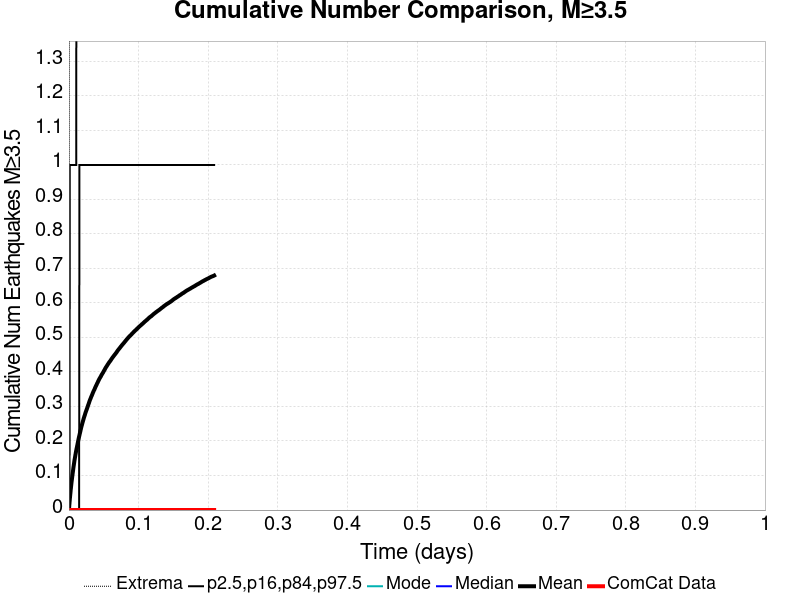

The file beside this chart, header and first rows:
Time (days), ComCat Data, Simulation Mean, Simulation Median, Simulation Mode, Simulation Minimum, Simulation Maximum, 2.5 %-ile, 16 %-ile, 84 %-ile, 97.5 %-ile
0.0, 0.0, 0.0, 0.0, 0.0, 0.0, 0.0, 0.0, 0.0, 0.0, 0.0
4.1817693E-4, 0.0, 0.01132, 0.0, 0.0, 0.0, 2.0, 0.0, 0.0, 0.0, 0.0
8.3635387E-4, 0.0, 0.02122, 0.0, 0.0, 0.0, 3.0, 0.0, 0.0, 0.0, 0.0
0.001255, 0.0, 0.03146, 0.0, 0.0, 0.0, 4.0, 0.0, 0.0, 0.0, 1.0
0.001673, 0.0, 0.04045, 0.0, 0.0, 0.0, 4.0, 0.0, 0.0, 0.0, 1.0
0.002091, 0.0, 0.04899, 0.0, 0.0, 0.0, 5.0, 0.0, 0.0, 0.0, 1.0
0.002509, 0.0, 0.05781, 0.0, 0.0, 0.0, 7.0, 0.0, 0.0, 0.0, 1.0
0.002927, 0.0, 0.06588, 0.0, 0.0, 0.0, 8.0, 0.0, 0.0, 0.0, 1.0
0.003345, 0.0, 0.07341, 0.0, 0.0, 0.0, 9.0, 0.0, 0.0, 0.0, 1.0
0.003764, 0.0, 0.08099, 0.0, 0.0, 0.0, 10.0, 0.0, 0.0, 0.0, 1.0
0.004182, 0.0, 0.08793, 0.0, 0.0, 0.0, 11.0, 0.0, 0.0, 0.0, 1.0
0.0046, 0.0, 0.09471, 0.0, 0.0, 0.0, 13.0, 0.0, 0.0, 0.0, 1.0
0.005018, 0.0, 0.1013, 0.0, 0.0, 0.0, 13.0, 0.0, 0.0, 0.0, 1.0
0.005436, 0.0, 0.1076, 0.0, 0.0, 0.0, 13.0, 0.0, 0.0, 0.0, 1.0
0.005854, 0.0, 0.1137, 0.0, 0.0, 0.0, 13.0, 0.0, 0.0, 0.0, 1.0
0.006273, 0.0, 0.1203, 0.0, 0.0, 0.0, 13.0, 0.0, 0.0, 0.0, 1.0
0.006691, 0.0, 0.1263, 0.0, 0.0, 0.0, 15.0, 0.0, 0.0, 0.0, 1.0
0.007109, 0.0, 0.1319, 0.0, 0.0, 0.0, 15.0, 0.0, 0.0, 0.0, 1.0
0.007527, 0.0, 0.1378, 0.0, 0.0, 0.0, 16.0, 0.0, 0.0, 0.0, 1.0
0.007945, 0.0, 0.1437, 0.0, 0.0, 0.0, 16.0, 0.0, 0.0, 0.0, 1.0
0.008364, 0.0, 0.1487, 0.0, 0.0, 0.0, 16.0, 0.0, 0.0, 0.0, 1.0
0.008782, 0.0, 0.1534, 0.0, 0.0, 0.0, 17.0, 0.0, 0.0, 0.0, 1.0
0.0092, 0.0, 0.1584, 0.0, 0.0, 0.0, 17.0, 0.0, 0.0, 0.0, 1.0
0.009618, 0.0, 0.1633, 0.0, 0.0, 0.0, 17.0, 0.0, 0.0, 0.0, 1.0
0.01004, 0.0, 0.168, 0.0, 0.0, 0.0, 18.0, 0.0, 0.0, 0.0, 1.0
0.01045, 0.0, 0.1722, 0.0, 0.0, 0.0, 19.0, 0.0, 0.0, 0.0, 1.0
0.01087, 0.0, 0.1767, 0.0, 0.0, 0.0, 20.0, 0.0, 0.0, 0.0, 2.0
0.01129, 0.0, 0.1806, 0.0, 0.0, 0.0, 20.0, 0.0, 0.0, 0.0, 2.0
0.01171, 0.0, 0.1848, 0.0, 0.0, 0.0, 21.0, 0.0, 0.0, 0.0, 2.0
0.01213, 0.0, 0.189, 0.0, 0.0, 0.0, 21.0, 0.0, 0.0, 0.0, 2.0
0.01255, 0.0, 0.1931, 0.0, 0.0, 0.0, 21.0, 0.0, 0.0, 0.0, 2.0
0.01296, 0.0, 0.1974, 0.0, 0.0, 0.0, 21.0, 0.0, 0.0, 0.0, 2.0
0.01338, 0.0, 0.2013, 0.0, 0.0, 0.0, 22.0, 0.0, 0.0, 0.0, 2.0
0.0138, 0.0, 0.2055, 0.0, 0.0, 0.0, 22.0, 0.0, 0.0, 0.0, 2.0
0.01422, 0.0, 0.2092, 0.0, 0.0, 0.0, 22.0, 0.0, 0.0, 0.0, 2.0
0.01464, 0.0, 0.2131, 0.0, 0.0, 0.0, 23.0, 0.0, 0.0, 0.0, 2.0
0.01505, 0.0, 0.2166, 0.0, 0.0, 0.0, 23.0, 0.0, 0.0, 1.0, 2.0
0.01547, 0.0, 0.2205, 0.0, 0.0, 0.0, 23.0, 0.0, 0.0, 1.0, 2.0
0.01589, 0.0, 0.2238, 0.0, 0.0, 0.0, 23.0, 0.0, 0.0, 1.0, 2.0
0.01631, 0.0, 0.2274, 0.0, 0.0, 0.0, 23.0, 0.0, 0.0, 1.0, 2.0
0.01673, 0.0, 0.2313, 0.0, 0.0, 0.0, 24.0, 0.0, 0.0, 1.0, 2.0
0.01715, 0.0, 0.2348, 0.0, 0.0, 0.0, 24.0, 0.0, 0.0, 1.0, 2.0
0.01756, 0.0, 0.2388, 0.0, 0.0, 0.0, 24.0, 0.0, 0.0, 1.0, 2.0
0.01798, 0.0, 0.2419, 0.0, 0.0, 0.0, 24.0, 0.0, 0.0, 1.0, 2.0
0.0184, 0.0, 0.2449, 0.0, 0.0, 0.0, 24.0, 0.0, 0.0, 1.0, 2.0
0.01882, 0.0, 0.2481, 0.0, 0.0, 0.0, 24.0, 0.0, 0.0, 1.0, 2.0
0.01924, 0.0, 0.2513, 0.0, 0.0, 0.0, 24.0, 0.0, 0.0, 1.0, 2.0
0.01965, 0.0, 0.2544, 0.0, 0.0, 0.0, 24.0, 0.0, 0.0, 1.0, 2.0
0.02007, 0.0, 0.2572, 0.0, 0.0, 0.0, 24.0, 0.0, 0.0, 1.0, 2.0
0.02049, 0.0, 0.2602, 0.0, 0.0, 0.0, 24.0, 0.0, 0.0, 1.0, 2.0
0.02091, 0.0, 0.263, 0.0, 0.0, 0.0, 24.0, 0.0, 0.0, 1.0, 2.0
0.02133, 0.0, 0.2661, 0.0, 0.0, 0.0, 25.0, 0.0, 0.0, 1.0, 2.0
0.02175, 0.0, 0.2689, 0.0, 0.0, 0.0, 25.0, 0.0, 0.0, 1.0, 2.0
0.02216, 0.0, 0.2715, 0.0, 0.0, 0.0, 25.0, 0.0, 0.0, 1.0, 2.0
0.02258, 0.0, 0.274, 0.0, 0.0, 0.0, 25.0, 0.0, 0.0, 1.0, 2.0
0.023, 0.0, 0.2765, 0.0, 0.0, 0.0, 25.0, 0.0, 0.0, 1.0, 2.0
0.02342, 0.0, 0.2795, 0.0, 0.0, 0.0, 25.0, 0.0, 0.0, 1.0, 2.0
0.02384, 0.0, 0.2822, 0.0, 0.0, 0.0, 26.0, 0.0, 0.0, 1.0, 2.0
0.02425, 0.0, 0.2847, 0.0, 0.0, 0.0, 29.0, 0.0, 0.0, 1.0, 2.0
0.02467, 0.0, 0.2868, 0.0, 0.0, 0.0, 29.0, 0.0, 0.0, 1.0, 2.0
... 440 more rows
